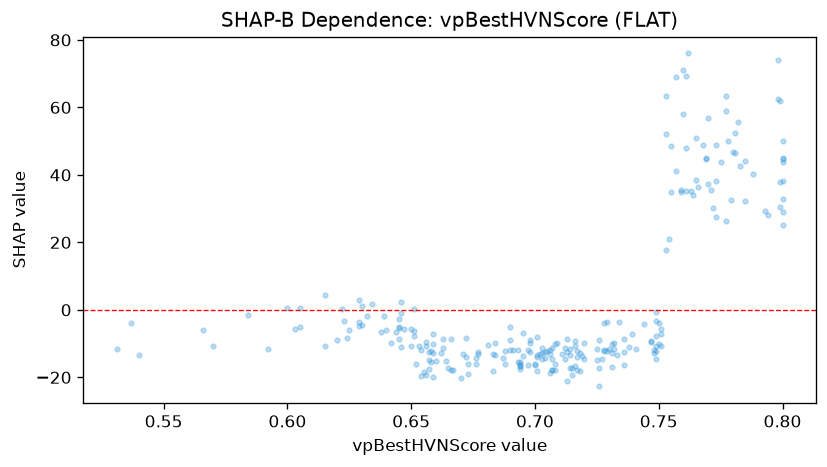

The file beside this chart, header and first rows:
feature_value, shap_value
0.772, 30.33
0.76, 58.01
0.75, -3.835
0.688, -12.13
0.666, -17.87
0.773, 48.85
0.7, -16.09
0.768, 48.99
0.8, 44.97
0.693, -15.5
0.708, -10.15
0.749, -10.84
0.788, 40.38
0.634, 1.859
0.763, 35.33
0.8, 43.92
0.781, 52.36
0.684, -9.908
0.698, -9.844
0.698, -8.998
0.659, -10.05
0.584, -1.433
0.537, -3.936
0.676, -14.34
0.69, -5.009
0.715, -17.26
0.73, -11.66
0.645, -2.638
0.708, -17.76
0.651, 0.3289
0.783, 42.68
0.708, -15.95
0.624, -8.29
0.777, 63.42
0.603, -5.727
0.76, 70.98
0.709, -9.79
0.712, -11.21
0.704, -14.29
0.782, 55.7
0.778, 50.09
0.645, -8.601
0.799, 61.99
0.694, -16.69
0.72, -14.55
0.632, -1.738
0.673, -16.01
0.798, 62.58
0.706, -18.66
0.732, -11.69
0.659, -19.98
0.751, -10.68
0.799, 30.38
0.647, -5.658
0.645, -5.096
0.687, -14.16
0.759, 35.01
0.717, -13.98
0.694, -16.08
0.657, -14.78
... 192 more rows
